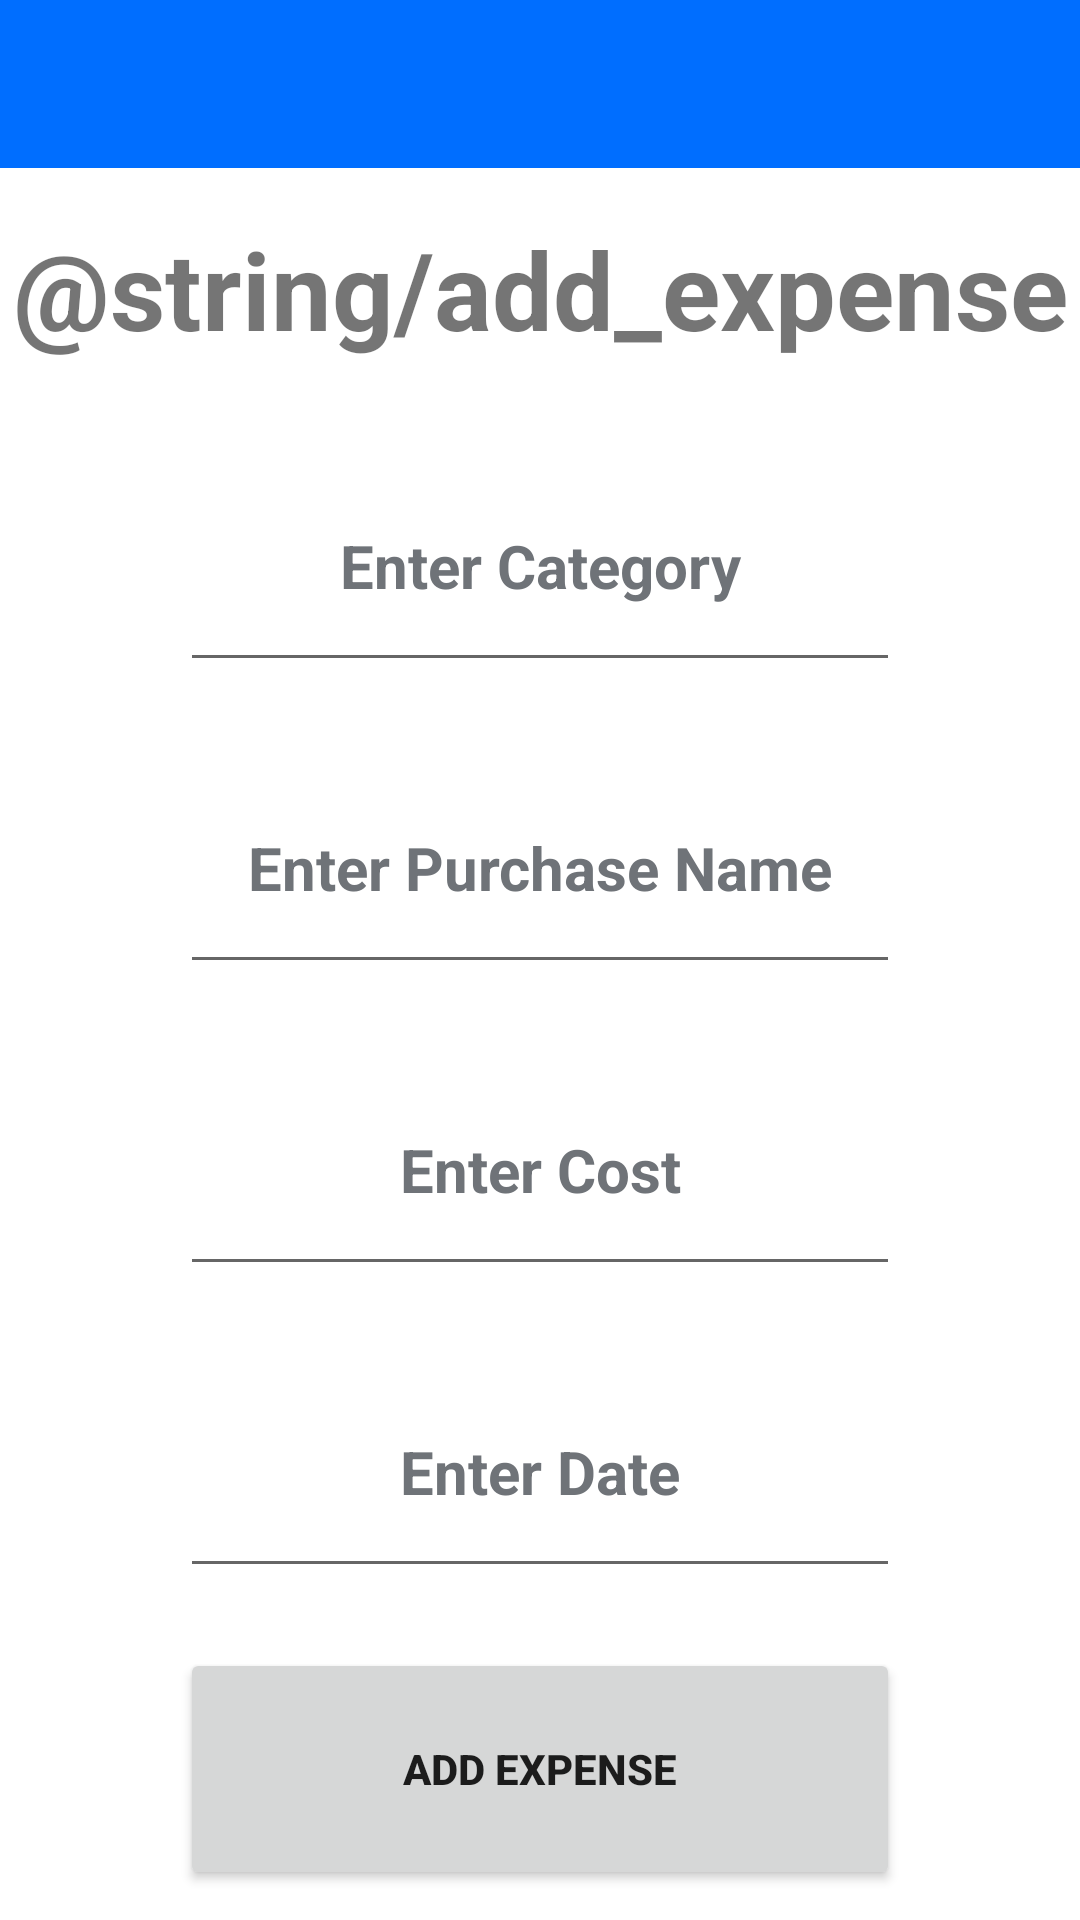

The Android layout XML behind this screen, and the referenced resources:
<!-- AndroidManifest.xml: application theme Theme.MWSTFinalProject -->
<!-- res/layout/activity_add_expense.xml -->
<?xml version="1.0" encoding="utf-8"?>
<LinearLayout xmlns:android="http://schemas.android.com/apk/res/android"
    xmlns:app="http://schemas.android.com/apk/res-auto"
    xmlns:tools="http://schemas.android.com/tools"
    android:layout_width="match_parent"
    android:layout_height="match_parent"
    android:orientation="vertical"
    android:weightSum="6"
    tools:context=".AddExpenseActivity">

    <androidx.appcompat.widget.Toolbar
        android:id="@+id/toolbar"
        android:minHeight="?attr/actionBarSize"
        android:layout_width="match_parent"
        android:layout_height="wrap_content"
        app:titleTextColor="@android:color/white"
        android:background="?attr/colorPrimary">
    </androidx.appcompat.widget.Toolbar>

    <TextView
        android:id="@+id/menuTitle"
        android:layout_width="match_parent"
        android:layout_height="0dp"
        android:layout_weight="1"
        android:gravity="center"
        android:inputType="none"
        android:text="@string/add_expense"
        android:textSize="36sp"
        android:textStyle="bold" />

    <EditText
        android:id="@+id/txtExpenseCategory"
        android:layout_width="match_parent"
        android:hint="Enter Category"
        android:textColorHint="#6f7378"
        android:layout_height="0dp"
        android:layout_weight="1"
        android:layout_marginLeft="60dp"
        android:layout_marginTop="10dp"
        android:layout_marginRight="60dp"
        android:layout_marginBottom="10dp"
        android:gravity="center"
        android:inputType="textNoSuggestions"
        android:textSize="20sp"
        android:textStyle="bold" />

    <EditText
        android:id="@+id/txtPurchaseName"
        android:layout_width="match_parent"
        android:hint="Enter Purchase Name"
        android:textColorHint="#6f7378"
        android:layout_height="0dp"
        android:layout_weight="1"
        android:layout_marginLeft="60dp"
        android:layout_marginTop="10dp"
        android:layout_marginRight="60dp"
        android:layout_marginBottom="10dp"
        android:gravity="center"
        android:textSize="20sp"
        android:textStyle="bold" />

    <EditText
        android:id="@+id/txtExpenseCost"
        android:layout_width="match_parent"
        android:hint="Enter Cost"
        android:textColorHint="#6f7378"
        android:layout_height="0dp"
        android:layout_weight="1"
        android:layout_marginLeft="60dp"
        android:layout_marginTop="10dp"
        android:layout_marginRight="60dp"
        android:layout_marginBottom="10dp"
        android:gravity="center"
        android:inputType="text|numberDecimal"
        android:textSize="20sp"
        android:textStyle="bold" />

    <EditText
        android:id="@+id/txtExpenseDate"
        android:layout_width="match_parent"
        android:hint="Enter Date"
        android:textColorHint="#6f7378"
        android:layout_height="0dp"
        android:layout_weight="1"
        android:layout_marginLeft="60dp"
        android:layout_marginTop="10dp"
        android:layout_marginRight="60dp"
        android:layout_marginBottom="10dp"
        android:gravity="center"
        android:textSize="20sp"
        android:textStyle="bold"
        android:clickable="false"
        android:cursorVisible="false"
        android:focusable="false"
        android:focusableInTouchMode="false" />

    <Button
        android:id="@+id/btnAddExpense"
        android:layout_width="match_parent"
        android:layout_height="0dp"
        android:layout_marginLeft="60dp"
        android:layout_marginTop="10dp"
        android:layout_marginRight="60dp"
        android:layout_marginBottom="10dp"
        android:layout_weight="1"
        android:text="Add Expense"
        android:textStyle="bold" />


</LinearLayout>
<!-- resources referenced by this layout -->
<resources>
  <style name="Theme.MWSTFinalProject" parent="Theme.MaterialComponents.DayNight.DarkActionBar">
          
          <item name="colorPrimary">#006eff</item>
          <item name="colorPrimaryVariant">@color/purple_700</item>
          <item name="colorOnPrimary">@color/white</item>
          
          <item name="colorSecondary">@color/teal_200</item>
          <item name="colorSecondaryVariant">@color/teal_700</item>
          <item name="colorOnSecondary">@color/black</item>
          
          <item name="android:statusBarColor" tools:targetApi="l">?attr/colorPrimaryVariant</item>
          
      </style>
  <!-- not gathered from this repository: default colours our renderer supplied (Android Studio template values) -->
  <color name="purple_700">#FF3700B3</color>
  <color name="teal_200">#FF03DAC5</color>
  <color name="teal_700">#FF018786</color>
  <color name="black">#FF000000</color>
  <color name="white">#FFFFFFFF</color>
</resources>
